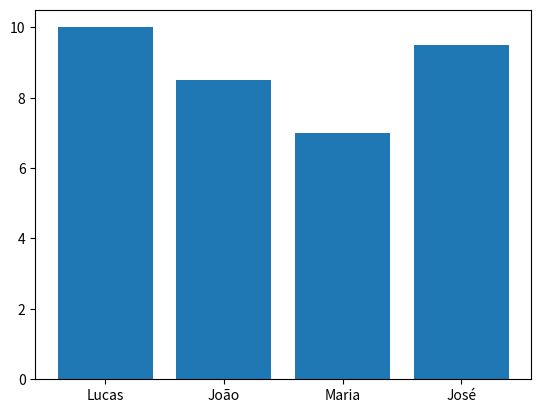

Here is the Python script that generated this plot:
import matplotlib.pyplot as plt

estudantes = ["Lucas", "João", "Maria", "José"]
notas = [10.0, 8.5, 7.0, 9.5]

plt.bar(x = estudantes, height = notas)
plt.show()